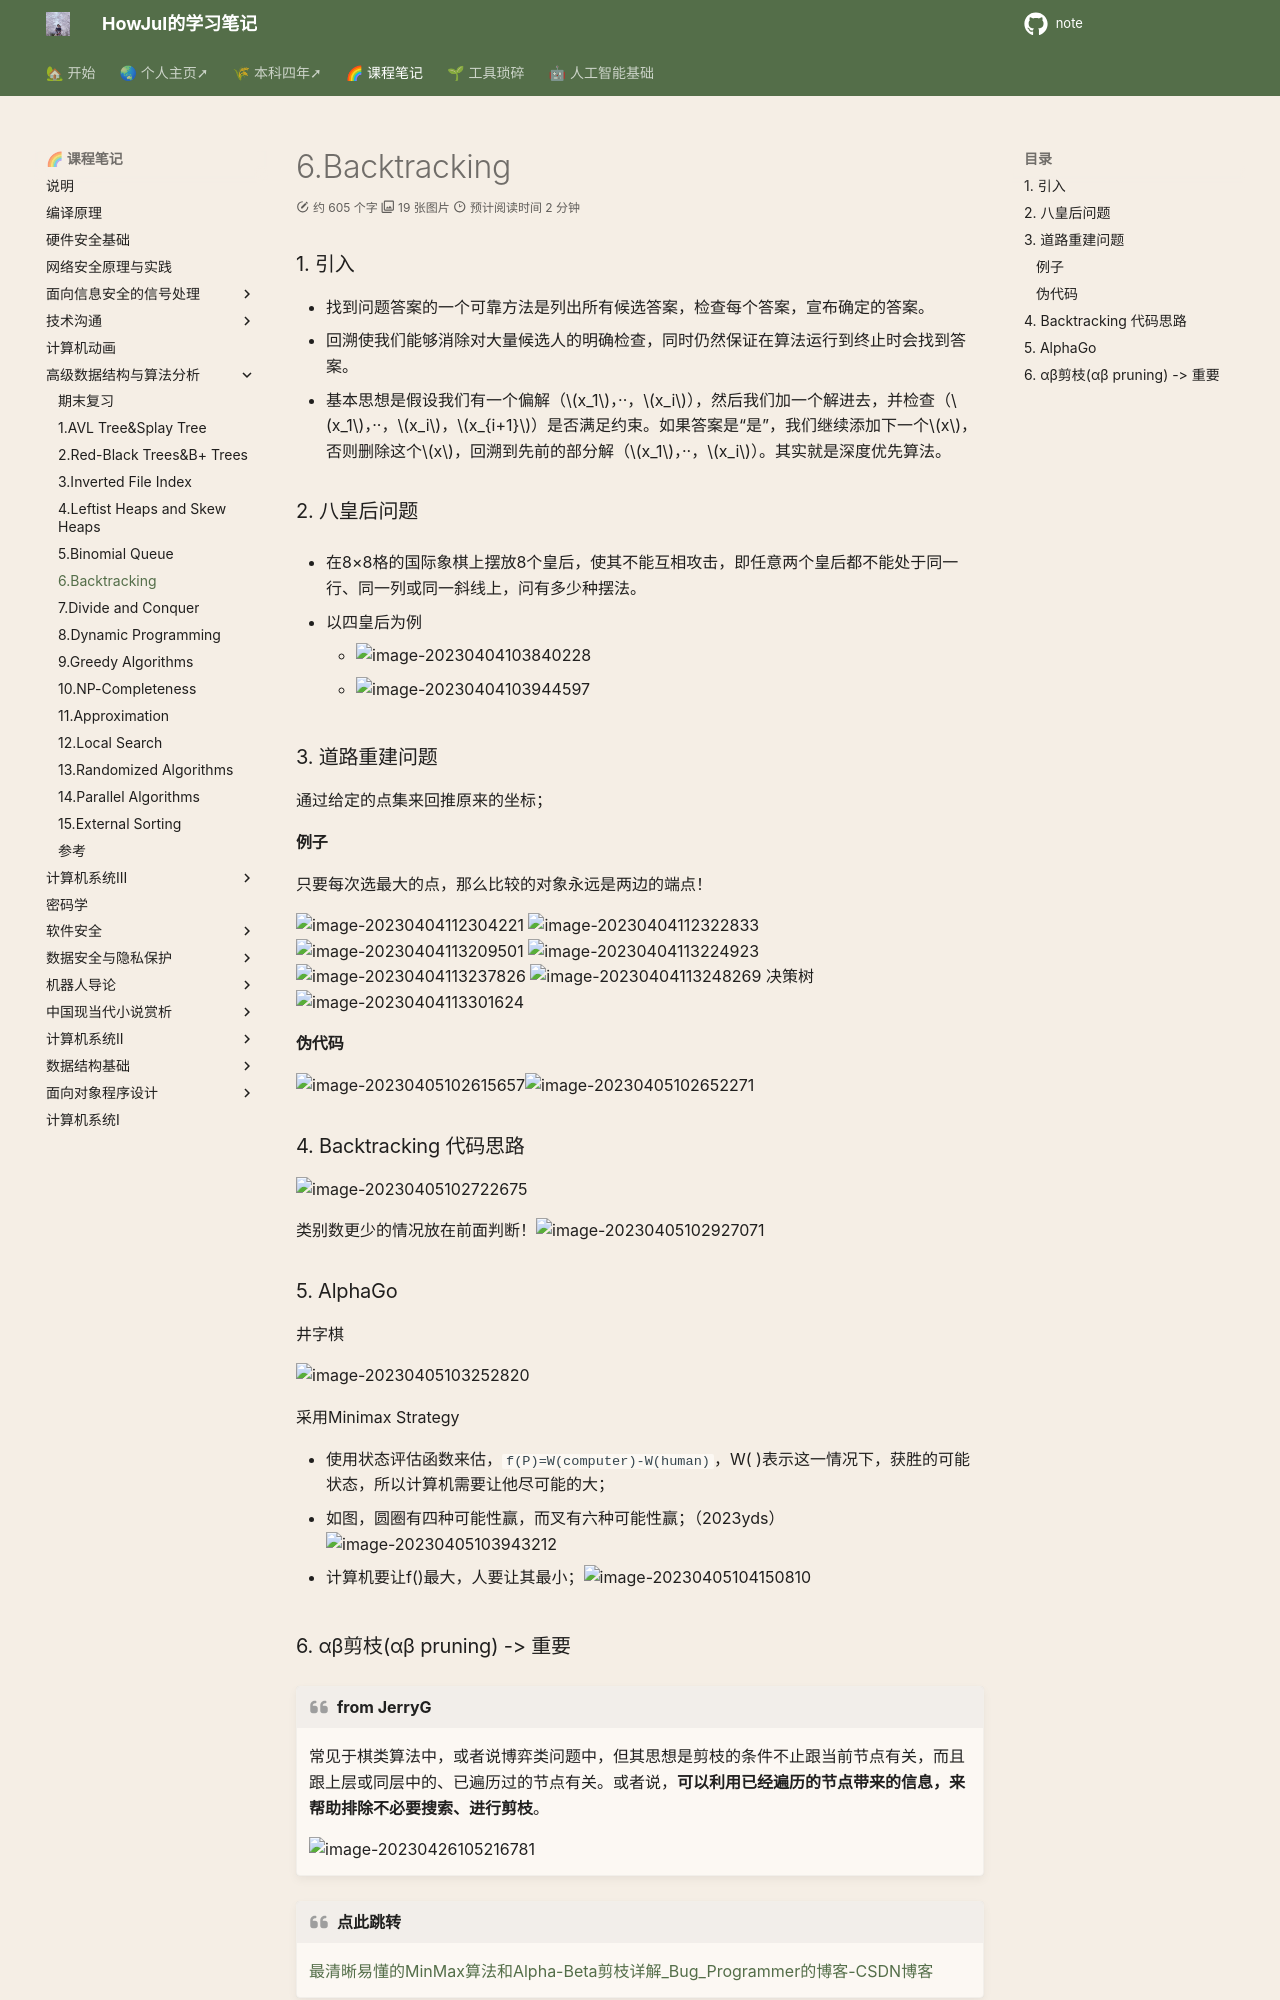

repository: howjul/note · page: ADS/6. Backtracking/index.html · generator: mkdocs

---
comments: true
---
### 1. 引入

- 找到问题答案的一个可靠方法是列出所有候选答案，检查每个答案，宣布确定的答案。
- 回溯使我们能够消除对大量候选人的明确检查，同时仍然保证在算法运行到终止时会找到答案。
- 基本思想是假设我们有一个偏解（$x_1$，··，$x_i$），然后我们加一个解进去，并检查（$x_1$，··，$x_i$，$x_{i+1}$）是否满足约束。如果答案是“是”，我们继续添加下一个$x$，否则删除这个$x$，回溯到先前的部分解（$x_1$，··，$x_i$）。其实就是深度优先算法。

### 2. 八皇后问题

- 在8×8格的国际象棋上摆放8个皇后，使其不能互相攻击，即任意两个皇后都不能处于同一行、同一列或同一斜线上，问有多少种摆法。

- 以四皇后为例
    - ![image-20230404103840228](../img/3.30/image-20230404103840228.png)
    - ![image-20230404103944597](../img/3.30/image-20230404103944597.png)



### 3. 道路重建问题

通过给定的点集来回推原来的坐标；

#### 例子

只要每次选最大的点，那么比较的对象永远是两边的端点！

![image-20230404112304221](../img/3.30/image-20230404112304221.png)
![image-20230404112322833](../img/3.30/image-20230404112322833.png)
![image-20230404113209501](../img/3.30/image-20230404113209501.png)
![image-20230404113224923](../img/3.30/image-20230404113224923.png)
![image-20230404113237826](../img/3.30/image-20230404113237826.png)
![image-20230404113248269](../img/3.30/image-20230404113248269.png)
决策树![image-20230404113301624](../img/3.30/image-20230404113301624.png)

#### 伪代码

![image-20230405102615657](../img/3.30/image-20230405102615657.png)![image-20230405102652271](../img/3.30/image-20230405102652271.png)

### 4. Backtracking 代码思路

![image-20230405102722675](../img/3.30/image-20230405102722675.png)

类别数更少的情况放在前面判断！![image-20230405102927071](../img/3.30/image-20230405102927071.png)

### 5. AlphaGo

井字棋

![image-20230405103252820](../img/3.30/image-20230405103252820.png)

采用Minimax Strategy

- 使用状态评估函数来估，`f(P)=W(computer)-W(human)`，W( )表示这一情况下，获胜的可能状态，所以计算机需要让他尽可能的大；
- 如图，圆圈有四种可能性赢，而叉有六种可能性赢；（2023yds）![image-20230405103943212](../img/3.30/image-20230405103943212.png)

- 计算机要让f()最大，人要让其最小；![image-20230405104150810](../img/3.30/image-20230405104150810.png)
